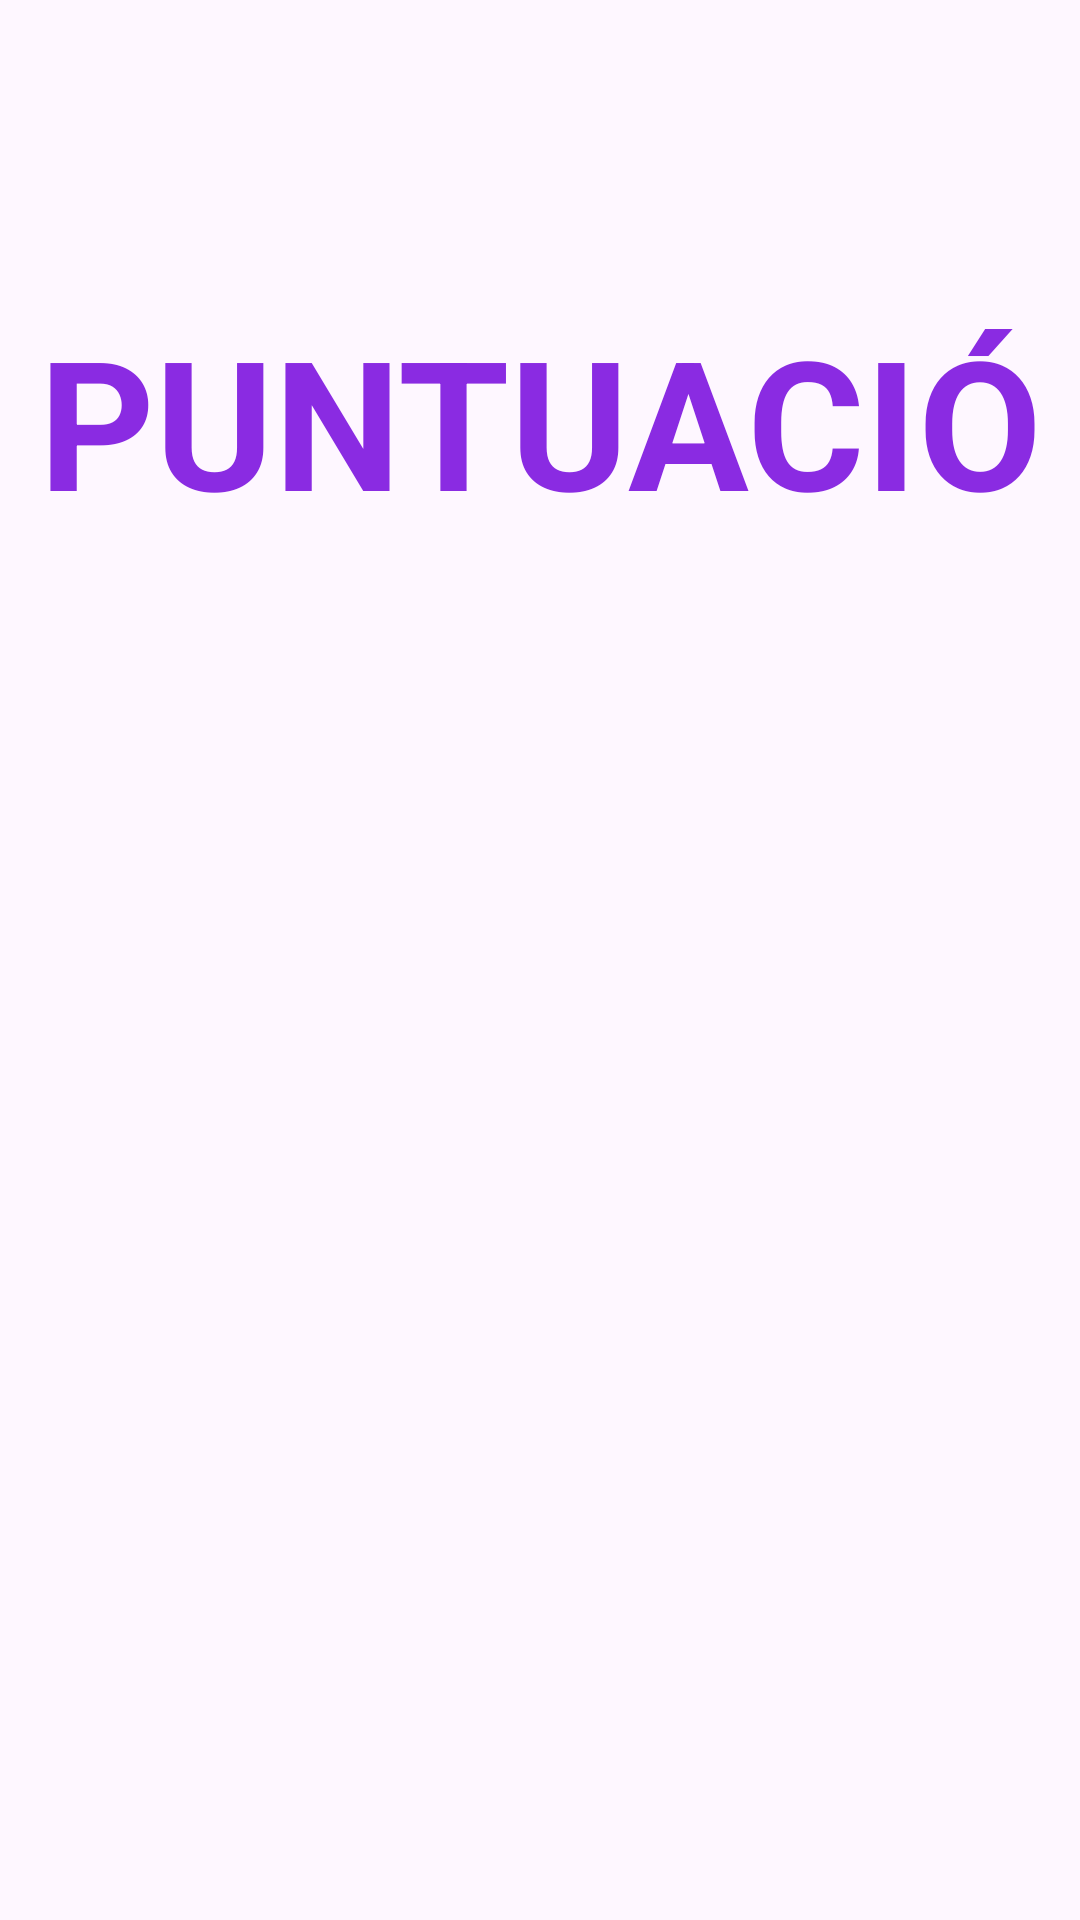

Android layout source for this screen:
<!-- AndroidManifest.xml: application theme Theme.JuegoMinecraft -->
<!-- res/layout/activity_puntuaciofinal.xml -->
<?xml version="1.0" encoding="utf-8"?>
<androidx.constraintlayout.widget.ConstraintLayout xmlns:android="http://schemas.android.com/apk/res/android"
    xmlns:app="http://schemas.android.com/apk/res-auto"
    xmlns:tools="http://schemas.android.com/tools"
    android:layout_width="match_parent"
    android:layout_height="match_parent">

    <TextView
        android:id="@+id/textTitulo"
        android:layout_width="wrap_content"
        android:layout_height="wrap_content"
        android:text="@string/puntuaFinal"
        android:textSize="60sp"
        android:textColor="@color/lila"
        android:textStyle="bold"
        app:layout_constraintTop_toTopOf="parent"
        app:layout_constraintStart_toStartOf="parent"
        app:layout_constraintEnd_toEndOf="parent"
        android:layout_marginTop="100dp" />

    <TextView
        android:id="@+id/textPuntuacion"
        android:layout_width="wrap_content"
        android:layout_height="wrap_content"
        android:textSize="48sp"
        android:textColor="@color/black"
        android:textStyle="bold"
        app:layout_constraintTop_toBottomOf="@id/textTitulo"
        app:layout_constraintStart_toStartOf="parent"
        app:layout_constraintEnd_toEndOf="parent"
        android:layout_marginTop="40dp" />

</androidx.constraintlayout.widget.ConstraintLayout>
<!-- resources referenced by this layout -->
<resources>
  <color name="black">#FF000000</color>
  <color name="lila">#8A2BE2</color>
  <string name="puntuaFinal">PUNTUACIÓ</string>
  <style name="Theme.JuegoMinecraft" parent="Base.Theme.JuegoMinecraft" />
  <style name="Base.Theme.JuegoMinecraft" parent="Theme.Material3.DayNight.NoActionBar">
          
          
      </style>
</resources>
